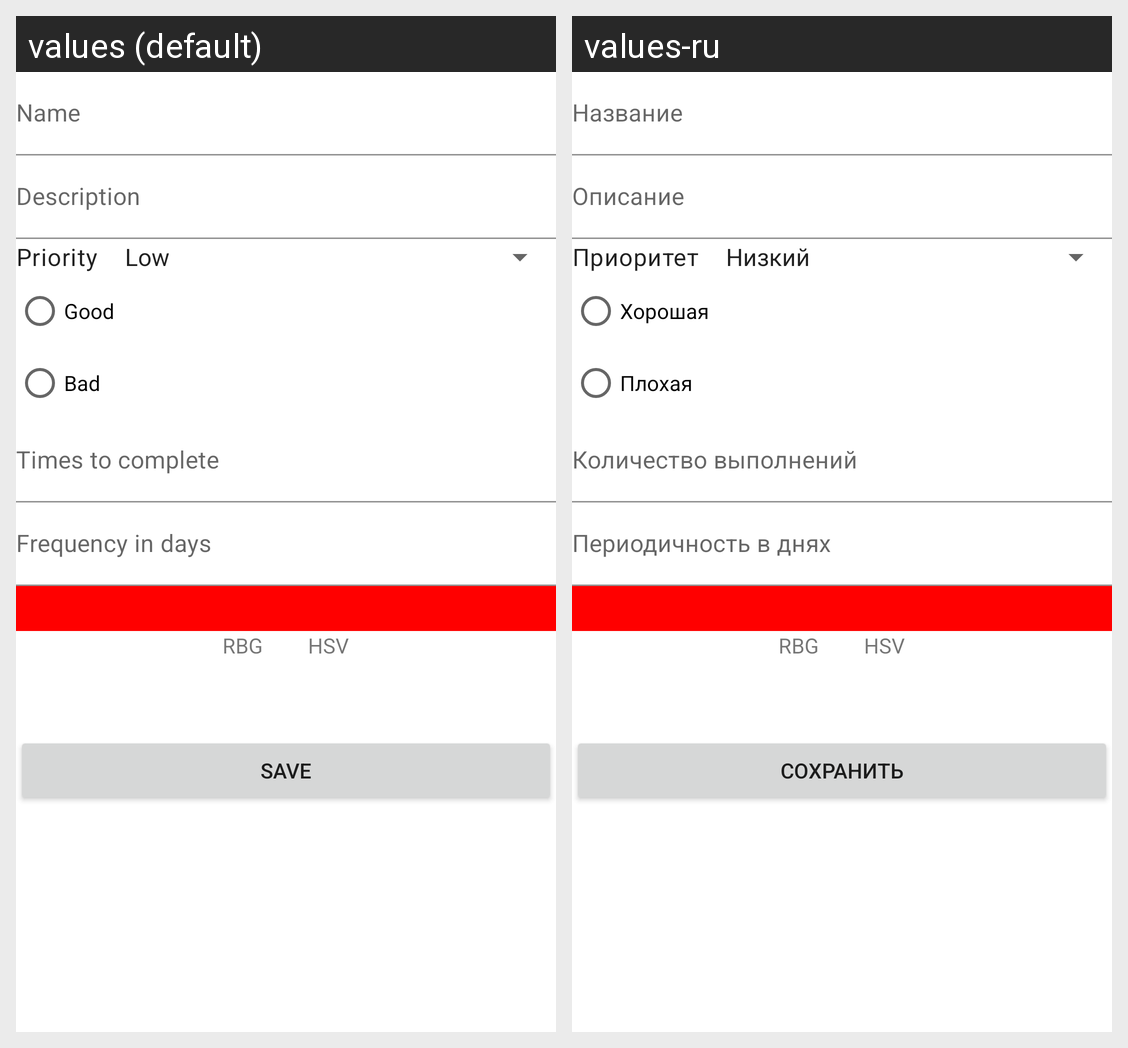

The same Android screen rendered under two of its app's locales, left to right. List the strings drawn on it with the default value and each locale's translation.
Android screen res/layout/habit_add_fragment.xml rendered under 2 locales, left to right: values (default), values-ru. Device: Nexus 5 (rendered at 1080×1920; each locale shown at half size, 540×960, under a caption strip naming it); theme Theme.MaterialComponents.DayNight.NoActionBar.
Strings drawn on this screen, with the default value and each locale's value (text and hints the layout hard-codes, and strings that could not be matched under every locale, appear in the picture but are not listed):

habit_name_hint
  values: Name
  values-ru: Название

habit_description_hint
  values: Description
  values-ru: Описание

priority
  values: Priority
  values-ru: Приоритет

habit_type_good
  values: Good
  values-ru: Хорошая

habit_type_bad
  values: Bad
  values-ru: Плохая

habit_times_to_complete_hint
  values: Times to complete
  values-ru: Количество выполнений

habit_frequency_in_days_hint
  values: Frequency in days
  values-ru: Периодичность в днях

habit_save_button
  values: Save
  values-ru: Сохранить
